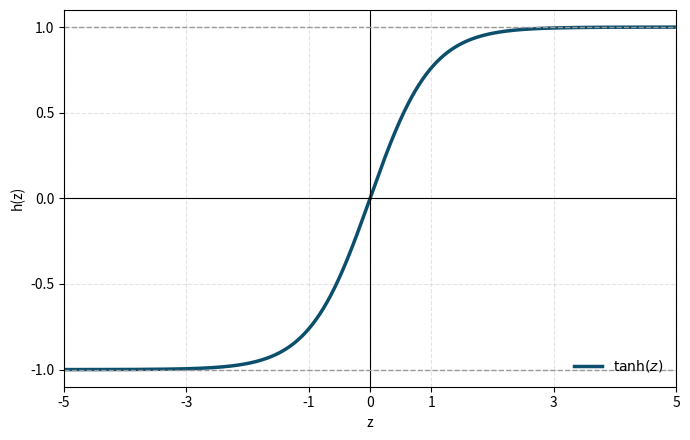

Generate this figure with matplotlib:
import numpy as np
import matplotlib.pyplot as plt
from pathlib import Path

output_dir = Path('figures')
output_dir.mkdir(exist_ok=True)

x = np.linspace(-5, 5, 1000)
y = np.tanh(x)

plt.figure(figsize=(7, 4.5))
plt.plot(x, y, color='#0B4F6C', linewidth=2.5, label=r'$\tanh(z)$')
plt.axhline(0, color='black', linewidth=0.8)
plt.axvline(0, color='black', linewidth=0.8)
plt.axhline(1, color='#999999', linestyle='--', linewidth=1)
plt.axhline(-1, color='#999999', linestyle='--', linewidth=1)
plt.xlim(-5, 5)
plt.ylim(-1.1, 1.1)
plt.xticks([-5, -3, -1, 0, 1, 3, 5])
plt.yticks([-1, -0.5, 0, 0.5, 1])
plt.grid(True, linestyle='--', alpha=0.35)
plt.xlabel('z')
plt.ylabel('h(z)')
plt.legend(frameon=False, loc='lower right')
plt.tight_layout()
plt.savefig(output_dir / 'tanh.png', dpi=300, bbox_inches='tight')
plt.close()

print('Saved figures/tanh.png')
